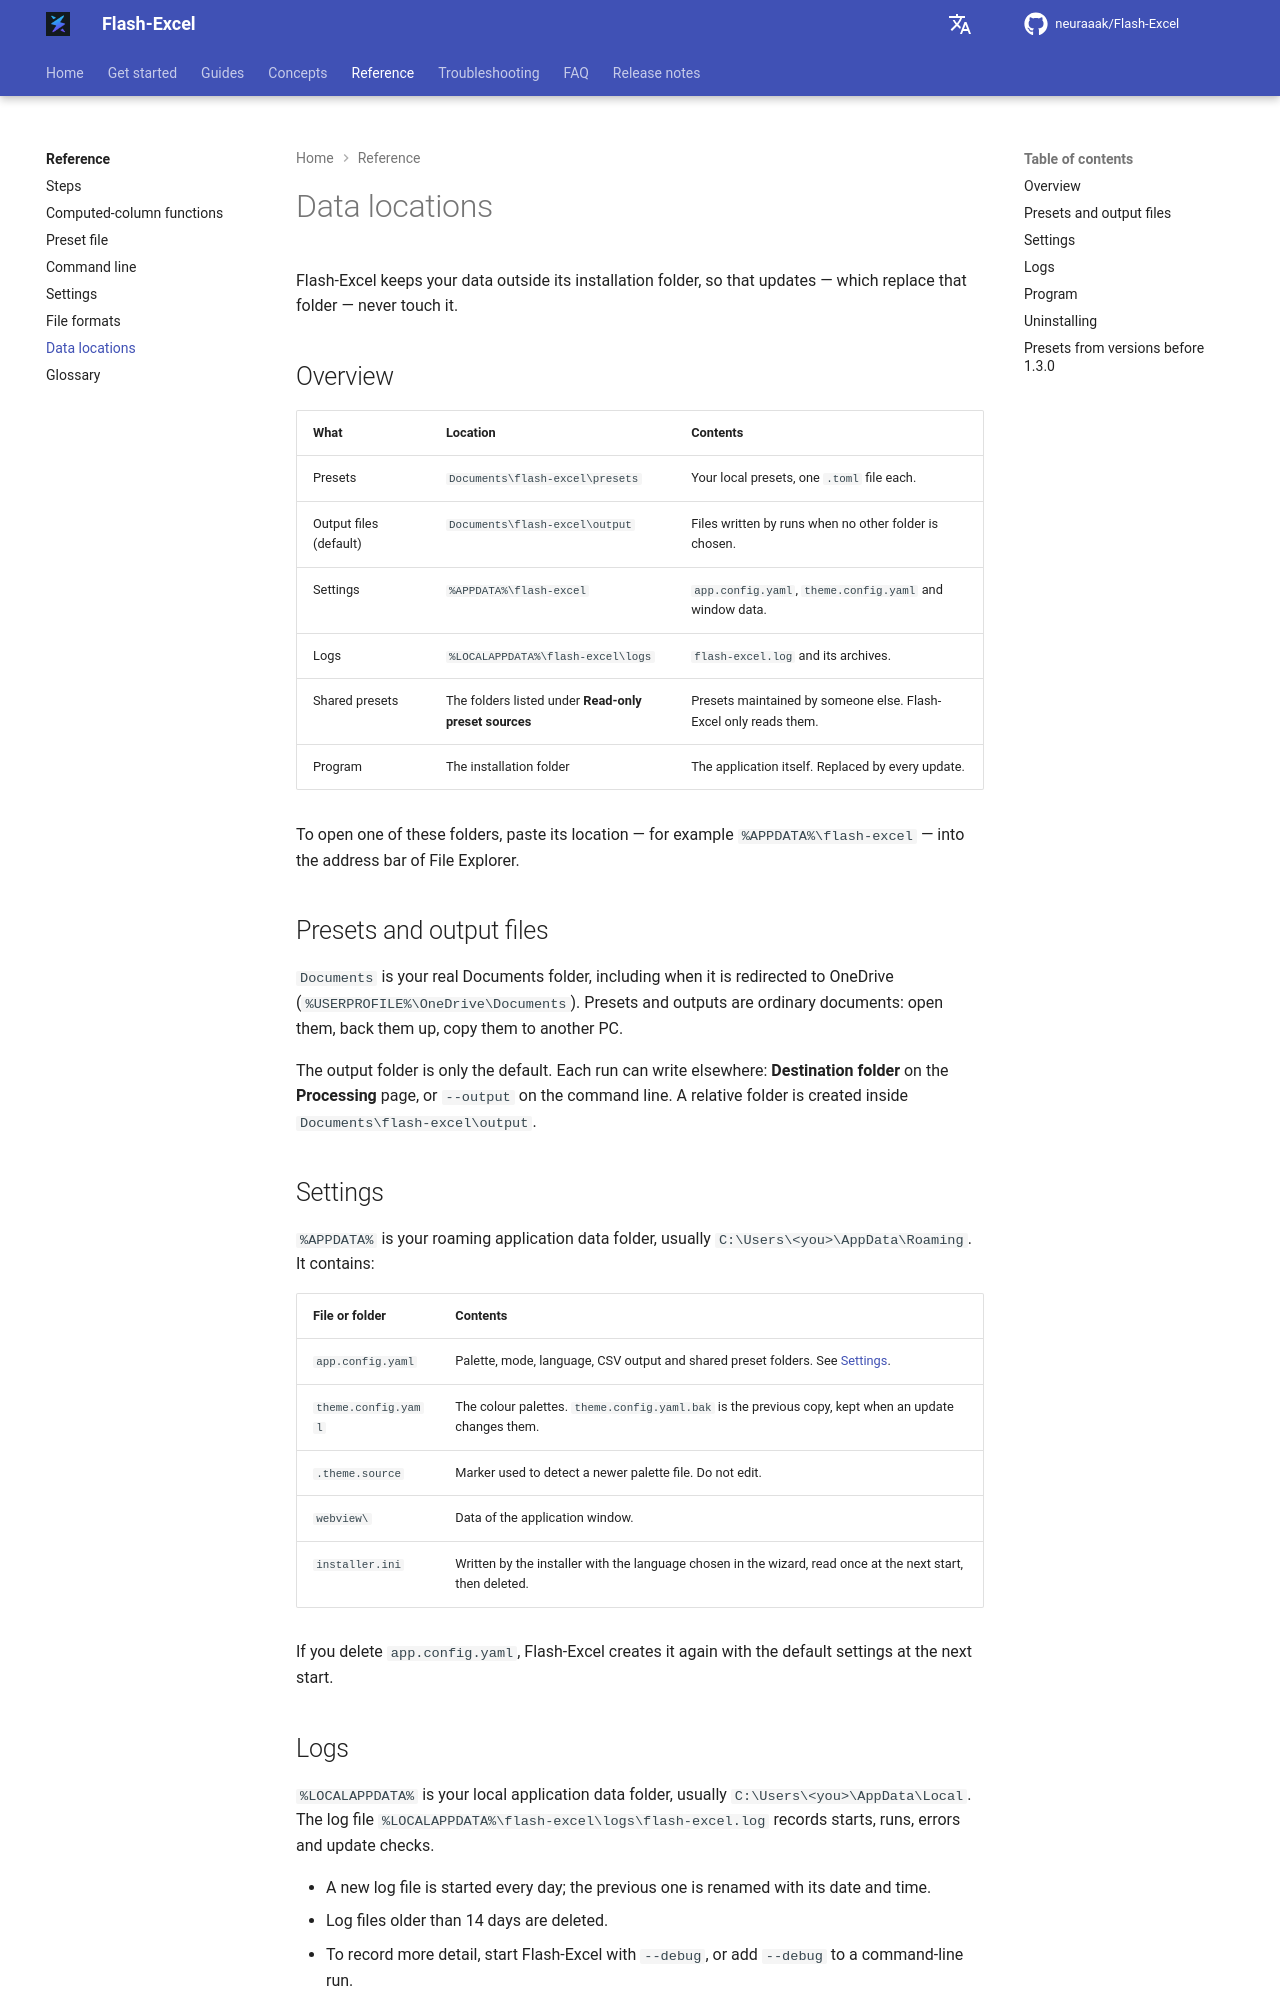

repository: neuraaak/Flash-Excel · page: 1.5.1/reference/data-locations/index.html · generator: mkdocs

# Data locations

Flash-Excel keeps your data outside its installation folder, so that updates — which replace that folder — never touch it.

## Overview

| What                          | Location                                       | Contents                                                     |
| :---------------------------- | :--------------------------------------------- | :----------------------------------------------------------- |
| Presets                       | `Documents\flash-excel\presets`                | Your local presets, one `.toml` file each.                   |
| Output files (default)        | `Documents\flash-excel\output`                 | Files written by runs when no other folder is chosen.        |
| Settings                      | `%APPDATA%\flash-excel`                        | `app.config.yaml`, `theme.config.yaml` and window data.      |
| Logs                          | `%LOCALAPPDATA%\flash-excel\logs`              | `flash-excel.log` and its archives.                          |
| Shared presets                | The folders listed under **Read-only preset sources** | Presets maintained by someone else. Flash-Excel only reads them. |
| Program                       | The installation folder                        | The application itself. Replaced by every update.            |

To open one of these folders, paste its location — for example `%APPDATA%\flash-excel` — into the address bar of File Explorer.

## Presets and output files

`Documents` is your real Documents folder, including when it is redirected to OneDrive (`%USERPROFILE%\OneDrive\Documents`). Presets and outputs are ordinary documents: open them, back them up, copy them to another PC.

The output folder is only the default. Each run can write elsewhere: **Destination folder** on the **Processing** page, or `--output` on the command line. A relative folder is created inside `Documents\flash-excel\output`.

## Settings

`%APPDATA%` is your roaming application data folder, usually `C:\Users\<you>\AppData\Roaming`. It contains:

| File or folder           | Contents                                                                                                |
| :----------------------- | :------------------------------------------------------------------------------------------------------ |
| `app.config.yaml`        | Palette, mode, language, CSV output and shared preset folders. See [Settings](settings.md).             |
| `theme.config.yaml`      | The colour palettes. `theme.config.yaml.bak` is the previous copy, kept when an update changes them.    |
| `.theme.source`          | Marker used to detect a newer palette file. Do not edit.                                                 |
| `webview\`               | Data of the application window.                                                                         |
| `installer.ini`          | Written by the installer with the language chosen in the wizard, read once at the next start, then deleted. |

If you delete `app.config.yaml`, Flash-Excel creates it again with the default settings at the next start.
